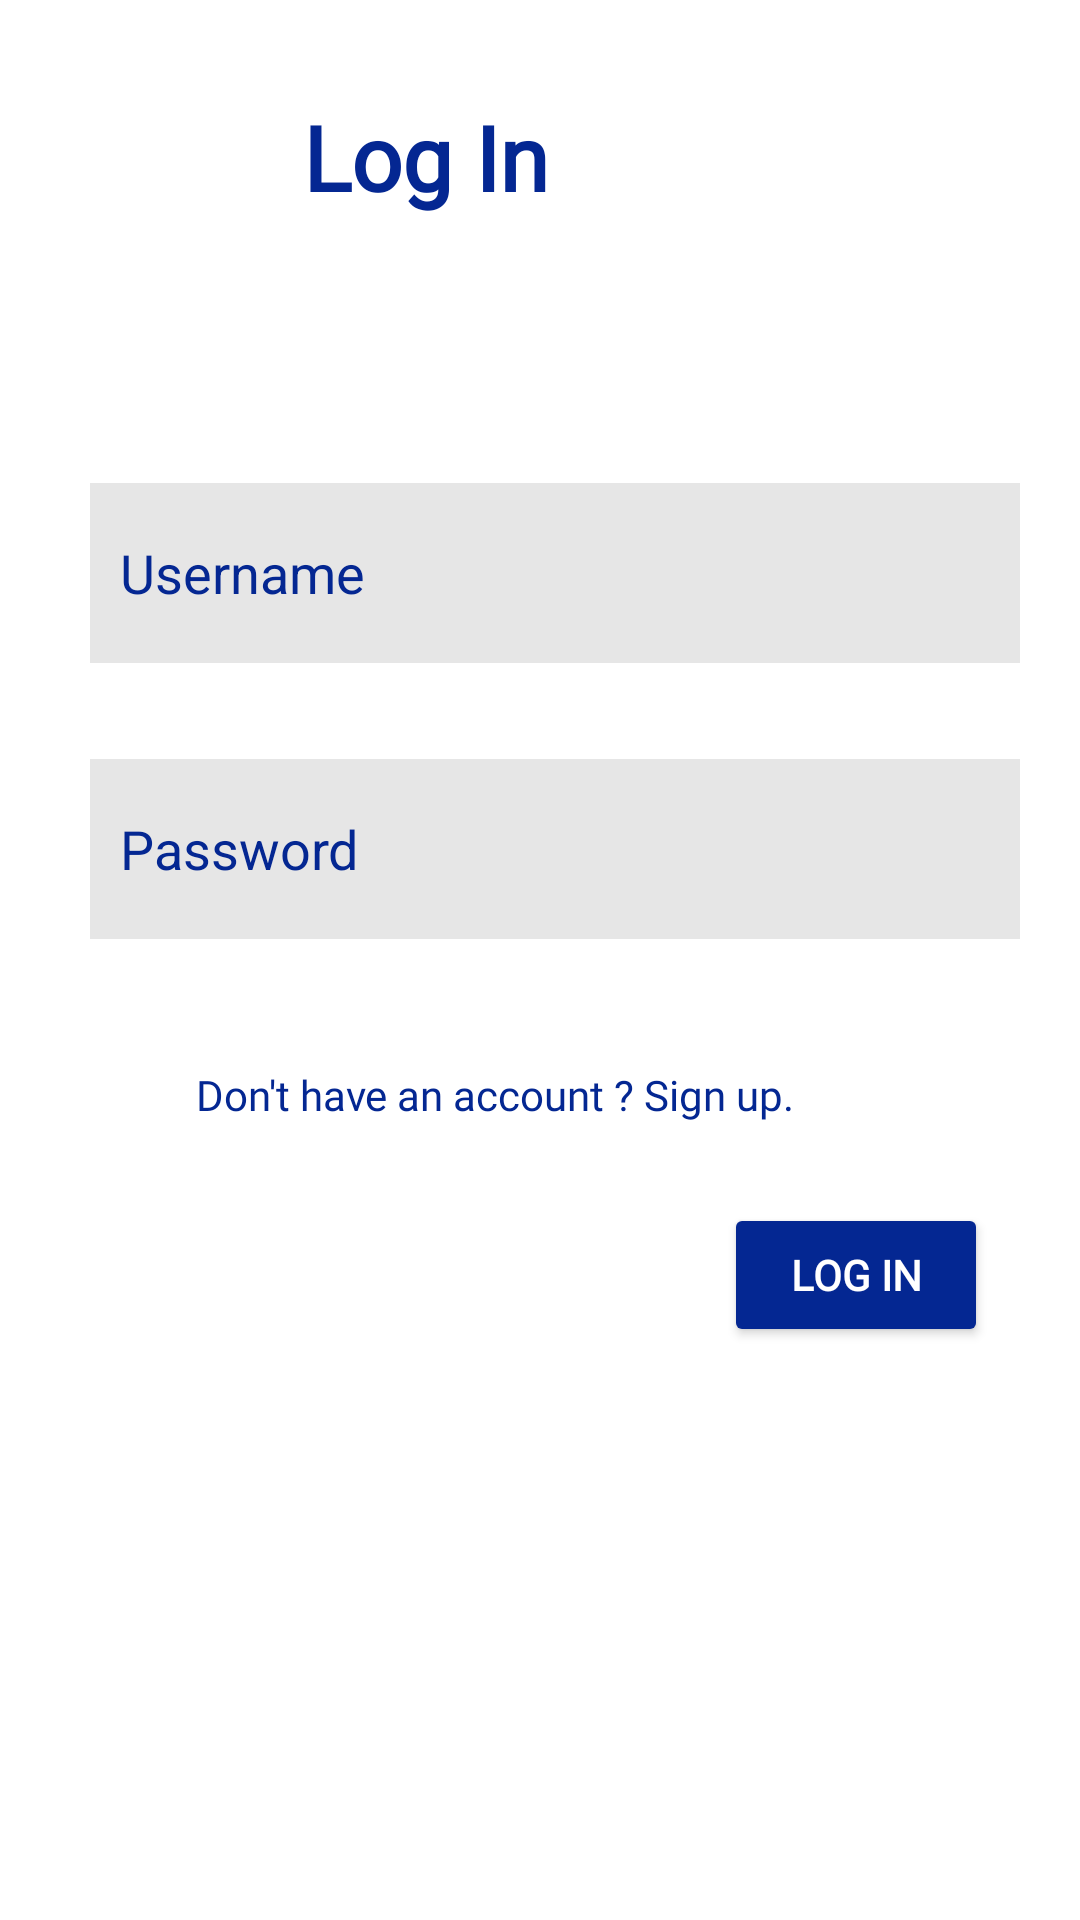

The Android layout XML behind this screen, and the referenced resources:
<!-- AndroidManifest.xml: application theme Theme.BuildingSupplies -->
<!-- res/layout/activity_log_in.xml -->
<?xml version="1.0" encoding="utf-8"?>
<androidx.constraintlayout.widget.ConstraintLayout xmlns:android="http://schemas.android.com/apk/res/android"
    xmlns:app="http://schemas.android.com/apk/res-auto"
    xmlns:tools="http://schemas.android.com/tools"
    android:layout_width="match_parent"
    android:layout_height="match_parent"
    android:background="#FFFFFF"
    tools:context=".LogIn"
    tools:visibility="visible">


    <TextView
        android:id="@+id/textView3"
        android:layout_width="168dp"
        android:layout_height="81dp"
        android:layout_marginStart="41dp"
        android:layout_marginTop="32dp"
        android:layout_marginEnd="49dp"
        android:fontFamily="@font/candal"
        android:text="Log In"
        android:textColor="#042792"
        android:textSize="30dp"
        android:textStyle="bold"
        app:layout_constraintEnd_toEndOf="parent"
        app:layout_constraintHorizontal_bias="0.588"
        app:layout_constraintStart_toStartOf="parent"
        app:layout_constraintTop_toTopOf="parent" />

    <EditText
        android:id="@+id/Username"
        android:layout_width="310dp"
        android:layout_height="60dp"
        android:layout_marginStart="30dp"
        android:layout_marginTop="48dp"
        android:layout_marginEnd="60dp"
        android:background="#E6E6E6"
        android:ems="10"
        android:hint="Username"
        android:inputType="textPersonName"
        android:padding="10dp"
        android:textColor="#042792"
        android:textColorHint="#042792"
        app:layout_constraintEnd_toEndOf="parent"
        app:layout_constraintHorizontal_bias="0.0"
        app:layout_constraintStart_toStartOf="parent"
        app:layout_constraintTop_toBottomOf="@+id/textView3" />

    <EditText
        android:id="@+id/Password"
        android:layout_width="310dp"
        android:layout_height="60dp"
        android:layout_marginStart="30dp"
        android:layout_marginTop="32dp"
        android:layout_marginEnd="60dp"
        android:background="#E6E6E6"
        android:ems="10"
        android:hint="Password"
        android:inputType="textPassword"
        android:padding="10dp"
        android:textColor="#042792"
        android:textColorHint="#042792"
        app:layout_constraintEnd_toEndOf="parent"
        app:layout_constraintHorizontal_bias="0.0"
        app:layout_constraintStart_toStartOf="parent"
        app:layout_constraintTop_toBottomOf="@+id/Username" />

    <Button
        android:id="@+id/login"
        android:layout_width="wrap_content"
        android:layout_height="wrap_content"
        android:layout_marginStart="264dp"
        android:layout_marginTop="88dp"
        android:layout_marginEnd="60dp"
        android:backgroundTint="#042792"
        android:fontFamily="@font/candal"
        android:text="Log In"
        android:textColor="@color/white"
        android:textStyle="bold"
        app:layout_constraintEnd_toEndOf="parent"
        app:layout_constraintHorizontal_bias="0.437"
        app:layout_constraintStart_toStartOf="parent"
        app:layout_constraintTop_toBottomOf="@+id/Password" />

    <ProgressBar
        android:id="@+id/prog"
        style="?android:attr/progressBarStyleHorizontal"
        android:layout_width="314dp"
        android:layout_height="30dp"
        android:layout_marginStart="73dp"
        android:layout_marginTop="70dp"
        android:layout_marginEnd="97dp"
        android:visibility="invisible"
        android:indeterminate="true"
        android:indeterminateTintMode="src_atop"
        android:indeterminateTint="#042792"
        app:layout_constraintEnd_toEndOf="parent"
        app:layout_constraintStart_toStartOf="parent"
        app:layout_constraintTop_toBottomOf="@+id/login" />

    <TextView
        android:id="@+id/sign"
        android:layout_width="310dp"
        android:layout_height="40dp"
        android:layout_marginStart="30dp"
        android:layout_marginTop="32dp"
        android:layout_marginEnd="60dp"
        android:text="Don't have an account ? Sign up."
        android:gravity="center"
        android:textAlignment="center"
        android:textColor="#042792"
        android:fontFamily="@font/candal"
        app:layout_constraintEnd_toEndOf="parent"
        app:layout_constraintStart_toStartOf="parent"
        app:layout_constraintTop_toBottomOf="@+id/Password" />

</androidx.constraintlayout.widget.ConstraintLayout>
<!-- resources referenced by this layout -->
<resources>
  <style name="Theme.BuildingSupplies" parent="Theme.MaterialComponents.DayNight.NoActionBar">
          
          <item name="colorPrimary">@color/purple_500</item>
          <item name="colorPrimaryVariant">@color/purple_700</item>
          <item name="colorOnPrimary">@color/white</item>
          
          <item name="colorSecondary">@color/teal_200</item>
          <item name="colorSecondaryVariant">@color/teal_700</item>
          <item name="colorOnSecondary">@color/black</item>
          
          <item name="android:statusBarColor" tools:targetApi="l">?attr/colorPrimaryVariant</item>
          
      </style>
  <!-- not gathered from this repository: default colours our renderer supplied (Android Studio template values) -->
  <color name="purple_500">#FF6200EE</color>
  <color name="purple_700">#FF3700B3</color>
  <color name="teal_200">#FF03DAC5</color>
  <color name="teal_700">#FF018786</color>
  <color name="black">#FF000000</color>
  <color name="white">#FFFFFFFF</color>
</resources>
